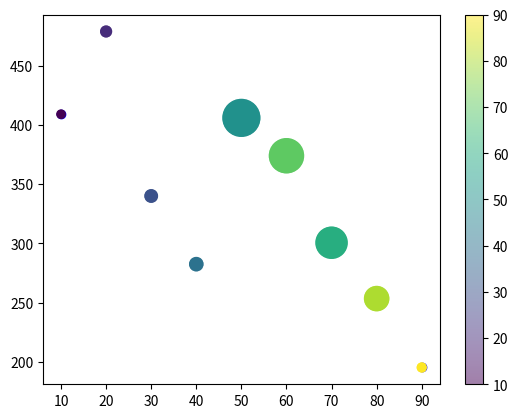

Recreate this plot in Python.

import matplotlib.pyplot as plt
import numpy as np


xp1 = np.array([60,60,60,45,45,60,60,45,30])
yp1 = np.array([409.1,479,340,282.4,406,300.5,374,253.3,195.1])

xp2 = np.array([10,20,30,40,50,70,60,80,90])
yp2 = np.array([409.1,479,340,282.4,406,300.5,374,253.3,195.1])

# 점 마다 색깔넣기 전체 / 각각

# 직접 지정
#plt.scatter(xp1,yp1,color='r')
#plt.scatter(xp2,yp2,color='b')

#plt.scatter(xp1,yp1,c='r')
plt.scatter(xp2,yp2,c='b')

# colors라는 배열을 만들어서 지정
#colors = np.array(['Black','Red','Green','Yellow','Blue','Magenta','Cyan','LightGray','DarkGray'])

#plt.scatter(xp1,yp1,c=colors)

# 있는 배열 사용 해당 cmap의 인덱스만 내가 지정

idx = np.array([10,20,30,40,50,60,70,80,90])
plt.scatter(xp2,yp2,c=idx,cmap='viridis')

# size

sizes = np.array([10,60,80,90,700,500,600,302,40])
plt.scatter(xp2,yp2,c=idx,cmap='viridis',s=sizes)

# alpha 투명도 alpha=0 투명 alpha=1 불투명
plt.scatter(xp2,yp2,c=idx,cmap='viridis',s=sizes,alpha=0.5)

#plt에 colorbar 추가
 
plt.colorbar()

plt.show()